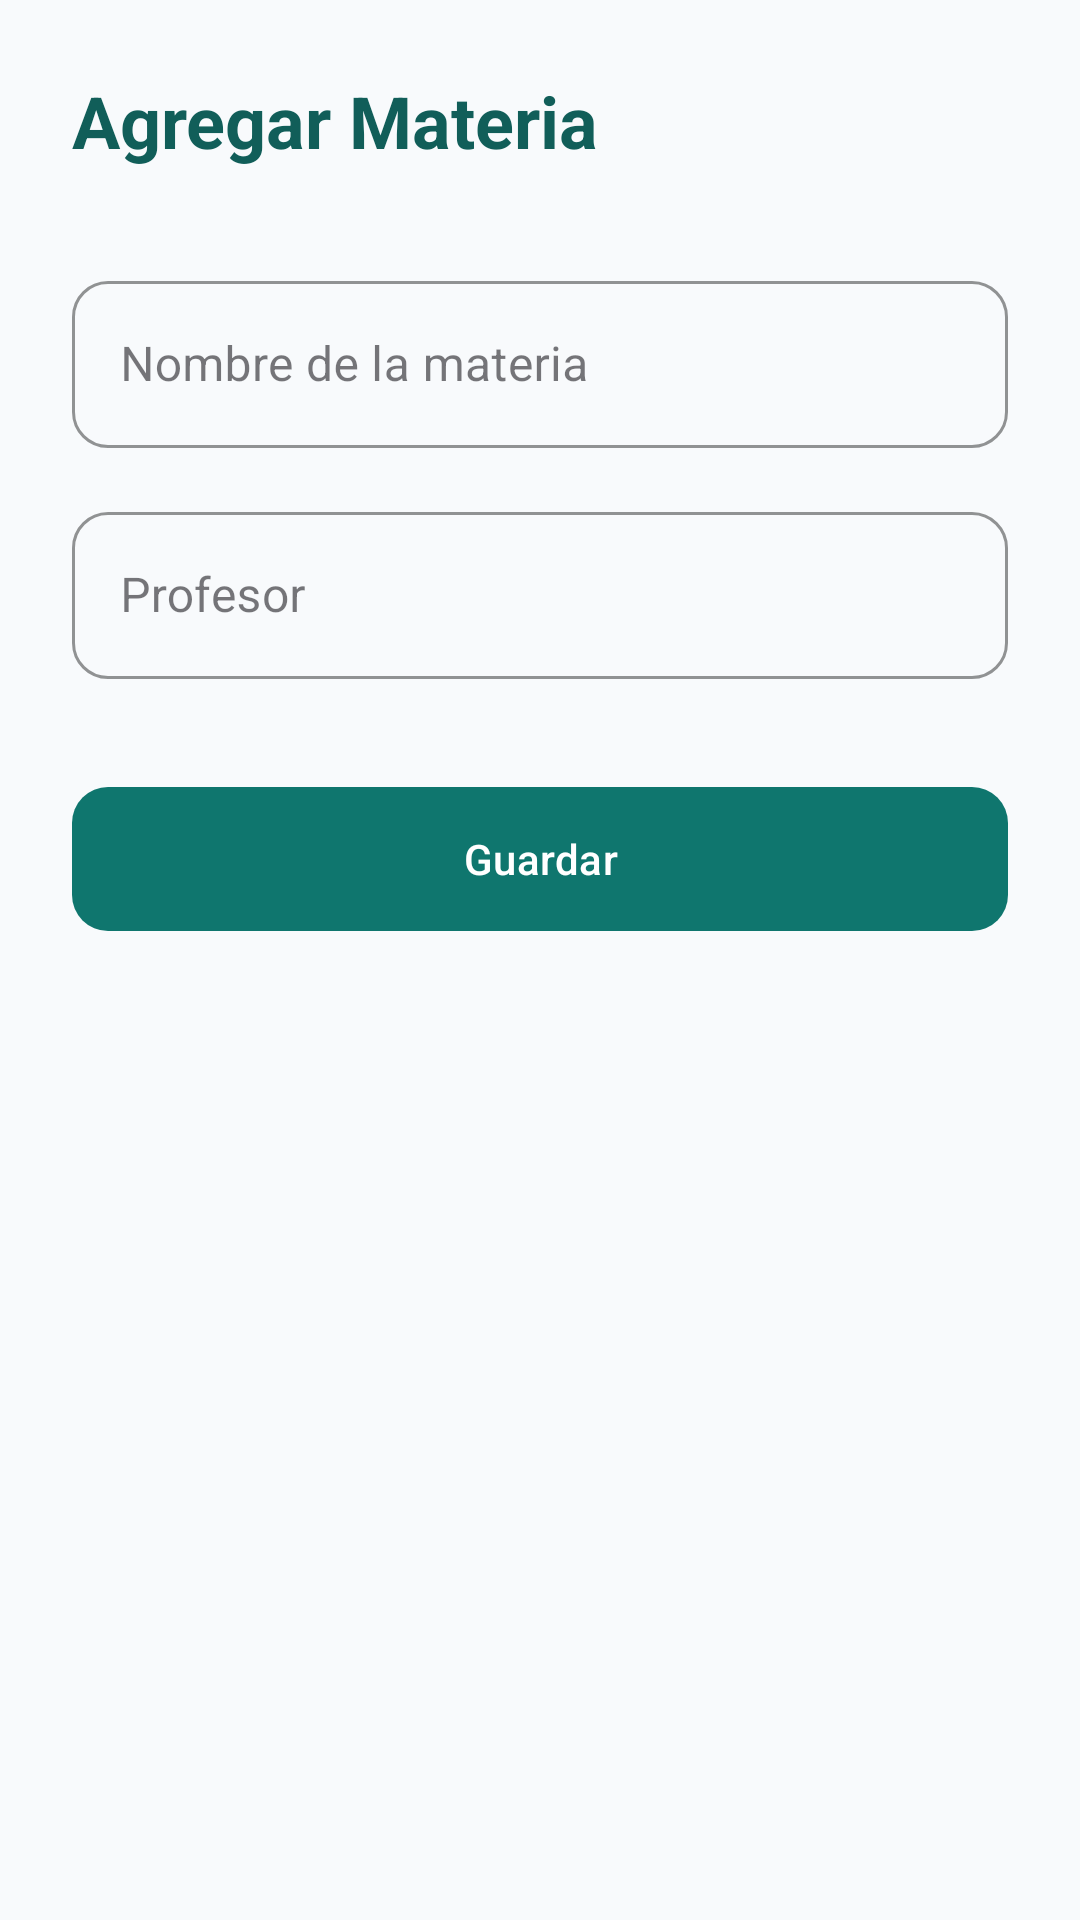

Reconstruct the res/layout file that produces this screen, plus the resources it refers to.
<!-- AndroidManifest.xml: application theme Theme.EduControl -->
<!-- res/layout/activity_add_materia.xml -->
<?xml version="1.0" encoding="utf-8"?>
<androidx.constraintlayout.widget.ConstraintLayout xmlns:android="http://schemas.android.com/apk/res/android"
    xmlns:app="http://schemas.android.com/apk/res-auto"
    xmlns:tools="http://schemas.android.com/tools"
    android:layout_width="match_parent"
    android:layout_height="match_parent"
    android:background="@color/surface_background"
    android:padding="24dp"
    tools:context=".ui.home.AddMateriaActivity">

    <TextView
        android:id="@+id/tvTitle"
        android:layout_width="wrap_content"
        android:layout_height="wrap_content"
        android:text="@string/agregar_materia"
        android:textColor="@color/dark_teal_hero"
        android:textSize="24sp"
        android:textStyle="bold"
        app:layout_constraintTop_toTopOf="parent"
        app:layout_constraintStart_toStartOf="parent" />

    <com.google.android.material.textfield.TextInputLayout
        android:id="@+id/tilNombreMateria"
        style="@style/Widget.MaterialComponents.TextInputLayout.OutlinedBox"
        android:layout_width="match_parent"
        android:layout_height="wrap_content"
        android:layout_marginTop="32dp"
        android:hint="@string/nombre_materia"
        app:boxCornerRadiusBottomEnd="12dp"
        app:boxCornerRadiusBottomStart="12dp"
        app:boxCornerRadiusTopEnd="12dp"
        app:boxCornerRadiusTopStart="12dp"
        app:boxStrokeColor="@color/form_button_accent"
        app:layout_constraintTop_toBottomOf="@id/tvTitle">

        <com.google.android.material.textfield.TextInputEditText
            android:id="@+id/etNombreMateria"
            android:layout_width="match_parent"
            android:layout_height="wrap_content"
            android:inputType="textCapWords" />
    </com.google.android.material.textfield.TextInputLayout>

    <com.google.android.material.textfield.TextInputLayout
        android:id="@+id/tilProfesor"
        style="@style/Widget.MaterialComponents.TextInputLayout.OutlinedBox"
        android:layout_width="match_parent"
        android:layout_height="wrap_content"
        android:layout_marginTop="16dp"
        android:hint="@string/profesor"
        app:boxCornerRadiusBottomEnd="12dp"
        app:boxCornerRadiusBottomStart="12dp"
        app:boxCornerRadiusTopEnd="12dp"
        app:boxCornerRadiusTopStart="12dp"
        app:boxStrokeColor="@color/form_button_accent"
        app:layout_constraintTop_toBottomOf="@id/tilNombreMateria">

        <com.google.android.material.textfield.TextInputEditText
            android:id="@+id/etProfesor"
            android:layout_width="match_parent"
            android:layout_height="wrap_content"
            android:inputType="textCapWords" />
    </com.google.android.material.textfield.TextInputLayout>

    <com.google.android.material.button.MaterialButton
        android:id="@+id/btnGuardarMateria"
        android:layout_width="match_parent"
        android:layout_height="56dp"
        android:layout_marginTop="32dp"
        android:text="@string/guardar"
        app:cornerRadius="12dp"
        app:backgroundTint="@color/form_button_accent"
        app:layout_constraintTop_toBottomOf="@id/tilProfesor" />

</androidx.constraintlayout.widget.ConstraintLayout>
<!-- resources referenced by this layout -->
<resources>
  <color name="dark_teal_hero">#115E59</color>
  <color name="form_button_accent">#0F766E</color>
  <color name="surface_background">#F8FAFC</color>
  <string name="agregar_materia">Agregar Materia</string>
  <string name="guardar">Guardar</string>
  <string name="nombre_materia">Nombre de la materia</string>
  <string name="profesor">Profesor</string>
  <style name="Theme.EduControl" parent="Theme.Material3.Light.NoActionBar">
          <item name="colorPrimary">@color/primary_emerald</item>
          <item name="colorOnPrimary">@color/white</item>
          <item name="colorSecondary">@color/teal_dark</item>
          <item name="colorOnSecondary">@color/white</item>
          <item name="android:statusBarColor">@color/navy_hero</item>
          <item name="android:windowBackground">@color/surface_background</item>
      </style>
  <color name="primary_emerald">#0D9488</color>
  <color name="white">#FFFFFFFF</color>
  <color name="teal_dark">#0F766E</color>
  <color name="navy_hero">#0F172A</color>
</resources>
